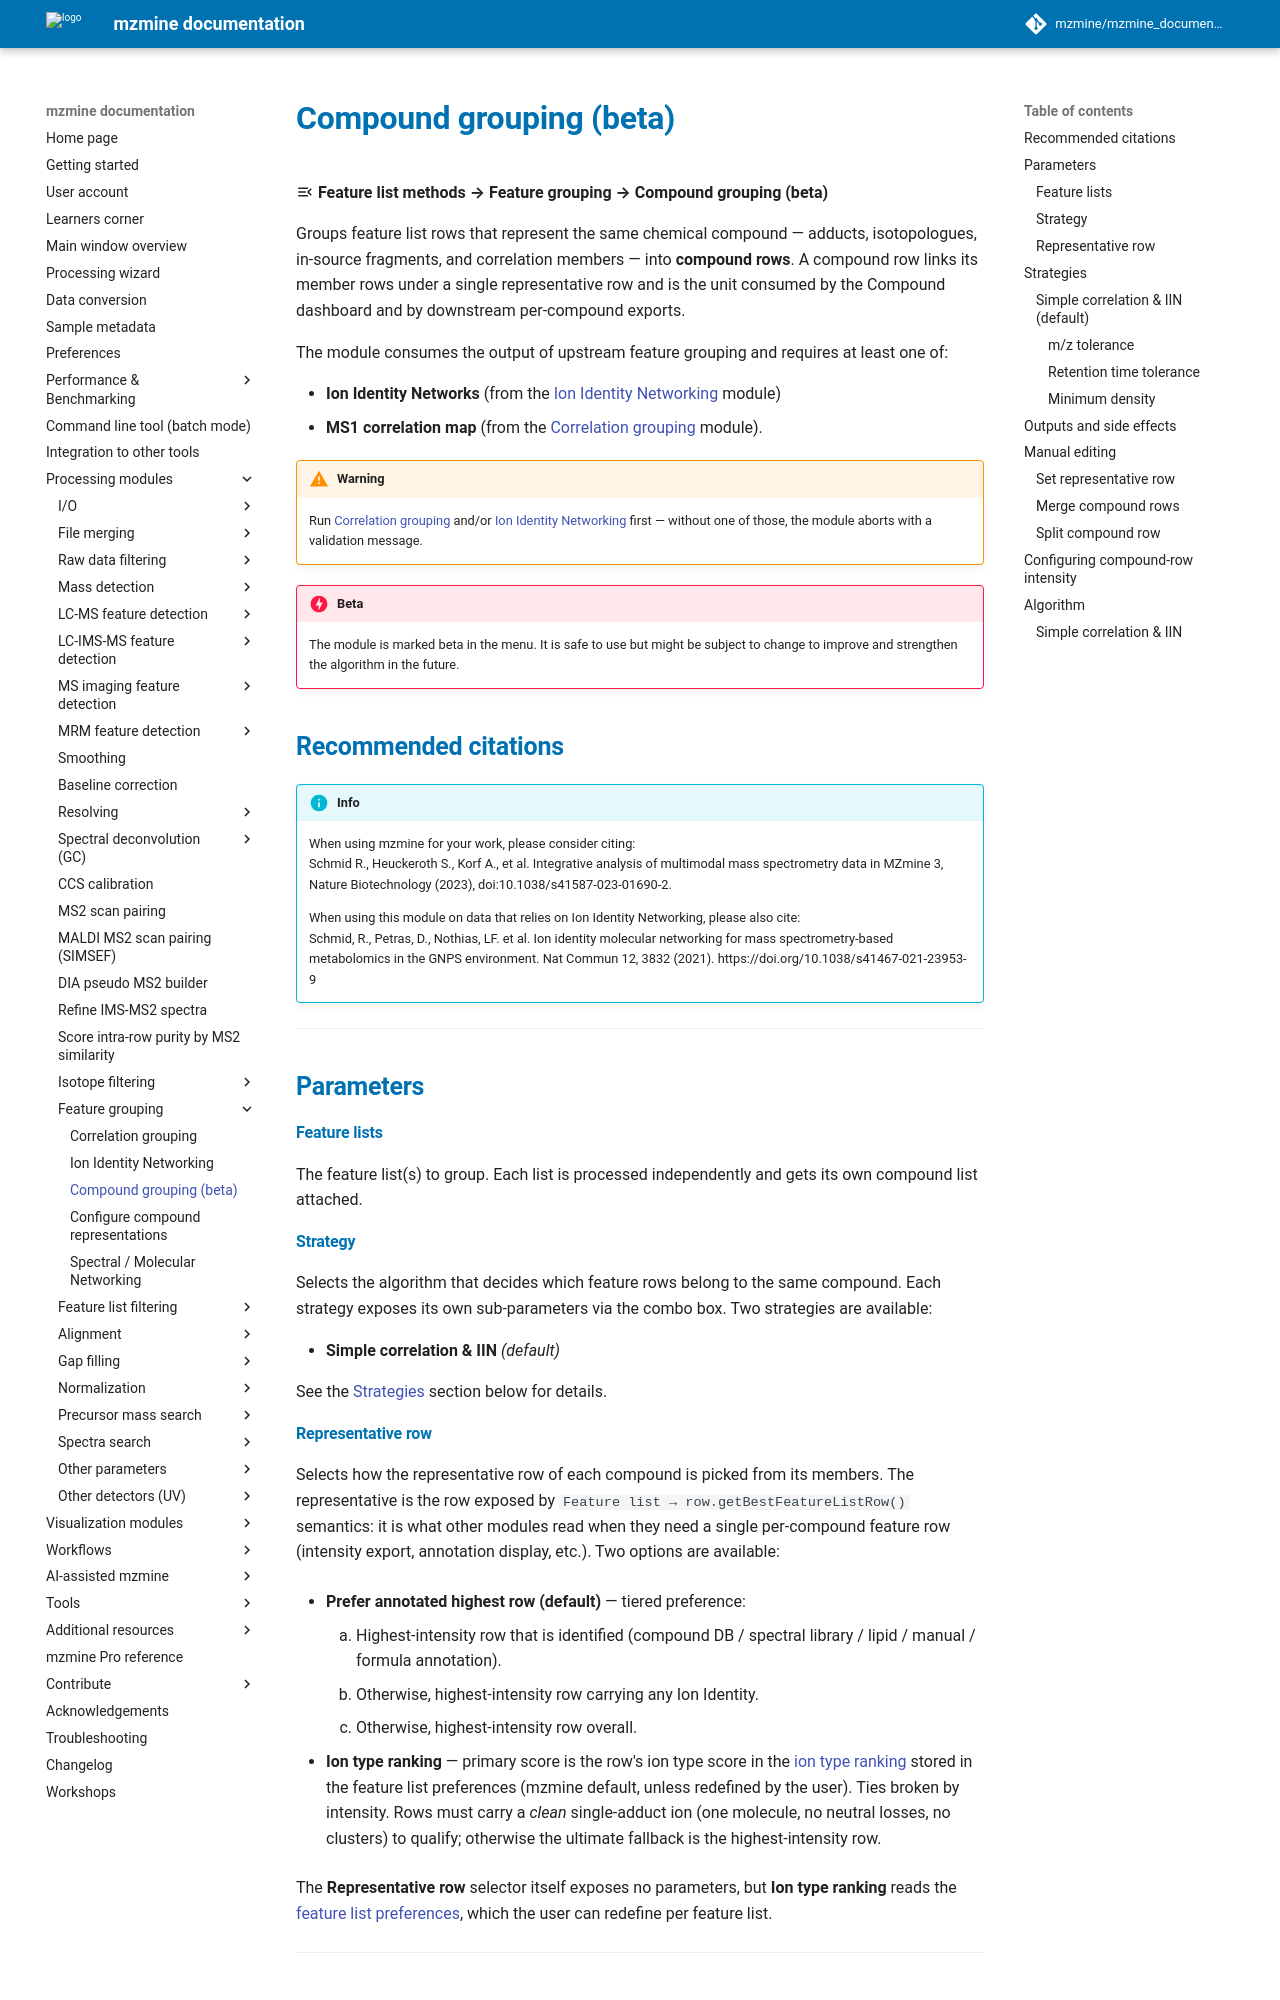

repository: mzmine/mzmine_documentation · page: latest/module_docs/group_compound_grouping/compound_grouping.html · generator: mkdocs

# Compound grouping (beta)

:material-menu-open: **Feature list methods → Feature grouping → Compound grouping (beta)**

Groups feature list rows that represent the same chemical compound — adducts, isotopologues,
in-source fragments, and correlation members — into **compound rows**. A compound row links its
member rows under a single representative row and is the unit consumed by the Compound dashboard
and by downstream per-compound exports.

The module consumes the output of upstream feature grouping and requires at least one of:

- **Ion Identity Networks** (from the [Ion Identity Networking](../id_ion_networking/iin/iin.md)
  module)
- **MS1 correlation map** (from
  the [Correlation grouping](../id_ion_networking/metacorr/metacorr.md)
  module).

!!! warning

    Run [Correlation grouping](../id_ion_networking/metacorr/metacorr.md) and/or
    [Ion Identity Networking](../id_ion_networking/iin/iin.md) first — without one of those, the
    module aborts with a validation message.

!!! danger "Beta"

    The module is marked beta in the menu. It is safe to use but might be subject to change to improve and strengthen the algorithm in the future.

## Recommended citations

!!! info

    When using mzmine for your work, please consider citing:<br>
    Schmid R., Heuckeroth S., Korf A., et al. Integrative analysis of multimodal mass spectrometry
    data in MZmine 3, Nature Biotechnology (2023), doi:10.1038/s41587-023-01690-2.

    When using this module on data that relies on Ion Identity Networking, please also cite:<br>
    Schmid, R., Petras, D., Nothias, LF. et al. Ion identity molecular networking for mass
    spectrometry-based metabolomics in the GNPS environment. Nat Commun 12, 3832 (2021).
    https://doi.org/10.1038/s41467-021-23953-9

---

## Parameters

#### Feature lists

The feature list(s) to group. Each list is processed independently and gets its own compound list
attached.

#### Strategy

Selects the algorithm that decides which feature rows belong to the same compound. Each strategy
exposes its own sub-parameters via the combo box. Two strategies are available:

- **Simple correlation & IIN** _(default)_

[//]: # (- **Weighted multi-evidence graph** _&#40;in development — see warning above&#41;_)

See the [Strategies](#strategies) section below for details.

#### Representative row

Selects how the representative row of each compound is picked from its members. The representative
is the row exposed by `Feature list → row.getBestFeatureListRow()` semantics: it is what other
modules read when they need a single per-compound feature row (intensity export, annotation
display, etc.). Two options are available:

- **Prefer annotated highest row (default)** — tiered preference:
    1. Highest-intensity row that is identified (compound DB / spectral library / lipid / manual /
       formula annotation).
    2. Otherwise, highest-intensity row carrying any Ion Identity.
    3. Otherwise, highest-intensity row overall.

- **Ion type ranking** — primary score is the row's ion type score in the
  [ion type ranking](../filter_featurelistpreferences/feature_list_preferences.md#ion-type-ranking)
  stored in the feature list preferences (mzmine default, unless redefined by the user). Ties
  broken by intensity. Rows must carry a *clean* single-adduct ion (one molecule, no neutral
  losses, no clusters) to qualify; otherwise the ultimate fallback is the highest-intensity row.

The **Representative row** selector itself exposes no parameters, but **Ion type ranking** reads
the [feature list preferences](../filter_featurelistpreferences/feature_list_preferences.md),
which the user can redefine per feature list.

---

## Strategies {#strategies}

### Simple correlation & IIN _(default)_

Seeds compounds from clean Ion Identity Networks, attaches loose correlated rows to the best seed,
then peels dense communities out of the residual correlation graph. Conservative — keeps compound
sizes small unless evidence is strong.

#### _m/z_ tolerance

Intra-sample _m/z_ tolerance used when matching isotopologue spacings during role assignment.
Default: **5 ppm or 1 mDa** (whichever is broader).
